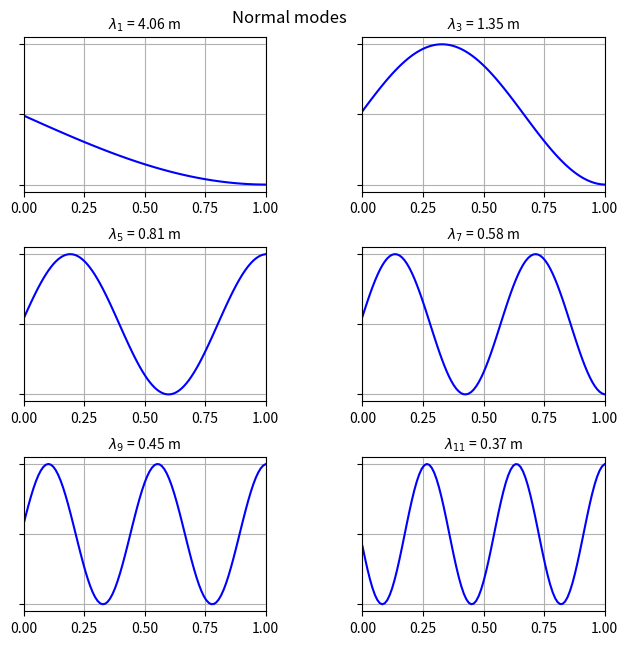
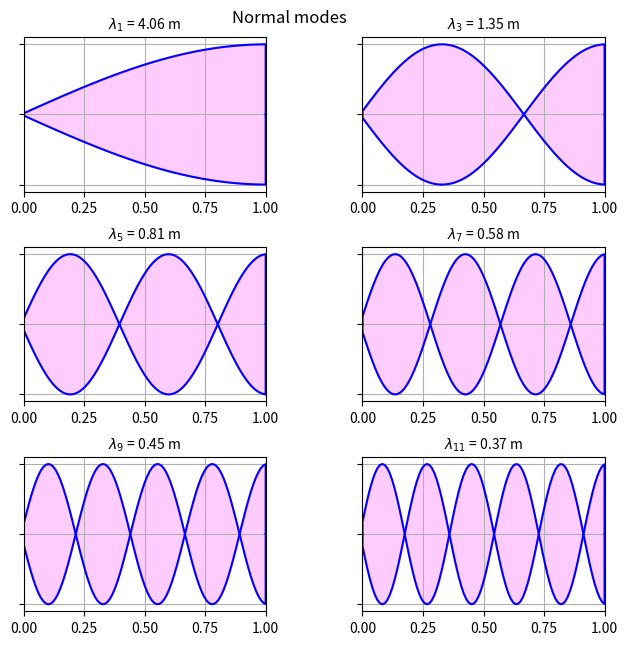
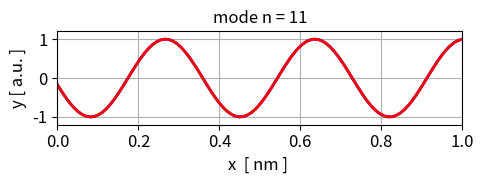

Here is the Python script that generated these plots, in order:
# -*- coding: utf-8 -*-
"""
qm042.py    May 2024

QUANTUM MECHANICS
    Vibrations of a guitar string
    Solving the time independent wave equation for standing waves on a string
    by finding the eigenvalues and eigenfunctions
    Boundar conditons: fixed - free

[redacted]
[redacted]

DOING PHYSICS WITH PYTHON 
    https://d-arora.github.io/Doing-Physics-With-Matlab/
    
Reference page for documentation 
    https://d-arora.github.io/Doing-Physics-With-Matlab/pyDocs/qm042An.htm

    https://d-arora.github.io/Doing-Physics-With-Matlab/pyDocs/qm042.pdf


"""

#%%  IMPORTS
import numpy as np
from scipy.sparse import diags #Allows us to construct our matrices
from scipy.sparse.linalg import eigsh #Solves the Eigenvalue problem
import matplotlib.pyplot as plt
from scipy.linalg import *
from numpy import pi, sin, cos, linspace, zeros, ones, exp, sqrt, real, imag
import time
from matplotlib.animation import FuncAnimation, PillowWriter 

tStart = time.time()


#%% INPUTS
N = 99          # grid points
L = 1           # length of guitar string  0.640  [m]
F = 100         # string tension  [N]
mu = 5.0e-3     # linear density of string [kg/m]
M = 6           # Number of modes returned from eigsh 
nM = 4          # Mode number for animation

#%% COMPUTATIONS
x = linspace(0,L,N)      # x domain  [m]
dx = x[2] - x[1]          # dx [m]        

#  Second Derivative matrix: default fixed ends at x = 0 and x = L
off = np.ones(N-1)
A = -2*np.eye(N) + np.diag(off,1) + np.diag(off,-1) 

A[-1,-1] = -1     # free end at x = L  
#A[0,0]   = -1     # free end at x = 0

# Eigenvalues and eigenfunctions (eigenvectors)
ev, ef = eigsh(A, which="SM", k = M)
ef = ef / np.amax(ef)

#%% Normal modes
wL = np.sqrt(-4*np.pi**2*dx**2/ev)   # wavelengths  [m]
v = sqrt(F/mu)                       # velocity  [m/s]
f = v/wL                             # frequency  [Hz]
T = 1/f                              # period  [s]    
w = 2*pi*f                           # angular frequency  [rad/s]

#%% Console display
print(' ')
print('L = %2.1f m' % L + '  F = %2.1f N' % F + '   mu = %2.1e kg/m' %mu)
print('v = %2.2f m/s' % v)

print('  n    lambda [m]    f  [Hz]     fn/f1')
fR = zeros(M)
for c in range(M):
    sc = 2*c+1; s = M-1-c
    fR[s] = f[s]/f[M-1]
    print(' %2.0f' % sc + '       %2.2f' % wL[s]
              + '        %2.2f'    % f[s] + '      %2.2f'    % fR[s]  )


#%% GRAPHICS

plt.rcParams['font.size'] = 10
plt.rcParams["figure.figsize"] = (7,7)
fig1, axes = plt.subplots(nrows=3, ncols=2)
fig1.subplots_adjust(top = 0.94, bottom = 0.12, left = 0.120,\
                    right = 0.95, hspace = 0.36,wspace=0.40)

plt.suptitle('Normal modes')

xP = x

R = 0; C = 0; mode = 5   
axes[R,C].yaxis.set_tick_params(labelleft=False)
axes[R,C].set_xlim([0, L])
axes[R,C].set_ylim([-1.1, 1.1])
axes[R,C].xaxis.grid()
axes[R,C].yaxis.grid()
axes[R,C].set_title('$\lambda_1$ = %2.2f m' % wL[mode], fontsize = 10)
#yP = zeros(N+2); yP[1:-1] = ef[:,mode]
#xP = zeros(N+2); xP[-1] = L; xP[1:-1] = x;  
yP = ef[:,mode]
axes[R,C].plot(xP,yP, 'blue')

R = 0; C = 1; mode = 4   # x vs y 
axes[R,C].yaxis.set_tick_params(labelleft=False)
axes[R,C].set_xlim([0, L])
axes[R,C].set_ylim([-1.1, 1.1])
axes[R,C].xaxis.grid()
axes[R,C].yaxis.grid()
axes[R,C].set_title('$\lambda_3$ = %2.2f m' % wL[mode], fontsize = 10)
#yP = zeros(N+2); yP[1:-1] = ef[:,mode]
#xP = zeros(N+2); xP[-1] = L; xP[1:-1] = x;  
yP = ef[:,mode]
#axes[R,C].plot(xP,yP, 'blue')
axes[R,C].plot(xP,yP, 'blue')

R = 1; C = 0; mode = 3   # x vs y 
axes[R,C].yaxis.set_tick_params(labelleft=False)
axes[R,C].set_xlim([0, L])
axes[R,C].set_ylim([-1.1, 1.1])
axes[R,C].xaxis.grid()
axes[R,C].yaxis.grid()
axes[R,C].set_title('$\lambda_5$ = %2.2f m' % wL[mode], fontsize = 10)
#yP = zeros(N+2); yP[1:-1] = ef[:,mode]
#xP = zeros(N+2); xP[-1] = L; xP[1:-1] = x; 
yP = ef[:,mode]
axes[R,C].plot(xP,yP, 'blue') 

R = 1; C = 1; mode = 2   # x vs y 
axes[R,C].yaxis.set_tick_params(labelleft=False)
axes[R,C].set_xlim([0, L])
axes[R,C].set_ylim([-1.1, 1.1])
axes[R,C].xaxis.grid()
axes[R,C].yaxis.grid()
axes[R,C].set_title('$\lambda_7$ = %2.2f m' % wL[mode], fontsize = 10)
#yP = zeros(N+2); yP[1:-1] = ef[:,mode]
#xP = zeros(N+2); xP[-1] = L; xP[1:-1] = x;  
yP = ef[:,mode]
axes[R,C].plot(xP,yP, 'blue')

R = 2; C = 0; mode = 1   # x vs y 
axes[R,C].yaxis.set_tick_params(labelleft=False)
axes[R,C].set_xlim([0, L])
axes[R,C].set_ylim([-1.1, 1.1])
axes[R,C].xaxis.grid()
axes[R,C].yaxis.grid()
axes[R,C].set_title('$\lambda_9$ = %2.2f m' % wL[mode], fontsize = 10)
#yP = zeros(N+2); yP[1:-1] = ef[:,mode]
#xP = zeros(N+2); xP[-1] = L; xP[1:-1] = x;  
yP = ef[:,mode]
axes[R,C].plot(xP,yP, 'blue')

R = 2; C = 1; mode = 0   # x vs y 
axes[R,C].yaxis.set_tick_params(labelleft=False)
axes[R,C].set_xlim([0, L])
axes[R,C].set_ylim([-1.1, 1.1])
axes[R,C].xaxis.grid()
axes[R,C].yaxis.grid()
axes[R,C].set_title('$\lambda_{11}$ = %2.2f m' % wL[mode], fontsize = 10)
#yP = zeros(N+2); yP[1:-1] = ef[:,mode]
#xP = zeros(N+2); xP[-1] = L; xP[1:-1] = x;  
yP = ef[:,mode]
axes[R,C].plot(xP,yP, 'blue')

fig1.savefig('a1.png')


#%% STANDING WAVE VIEW
plt.rcParams['font.size'] = 10
plt.rcParams["figure.figsize"] = (7,7)
fig1, axes = plt.subplots(nrows=3, ncols=2)
fig1.subplots_adjust(top = 0.94, bottom = 0.12, left = 0.120,\
                    right = 0.95, hspace = 0.36,wspace=0.40)

plt.suptitle('Normal modes')

R = 0; C = 0; mode = 5   
axes[R,C].yaxis.set_tick_params(labelleft=False)
axes[R,C].set_xlim([0, L])
axes[R,C].set_ylim([-1.1, 1.1])
axes[R,C].xaxis.grid()
axes[R,C].yaxis.grid()
axes[R,C].set_title('$\lambda_1$ = %2.2f m' % wL[mode], fontsize = 10)
yP = zeros(N+2); yP[1:-1] = ef[:,mode]
xP = zeros(N+2); xP[-1] = L; xP[1:-1] = x;  
axes[R,C].plot(xP,yP, 'blue')
axes[R,C].plot(xP,-yP, 'blue')
axes[R,C].fill_between(xP, yP,-yP,color = [1,0,1],alpha=0.2)

R = 0; C = 1; mode = 4   # x vs y 
axes[R,C].yaxis.set_tick_params(labelleft=False)
axes[R,C].set_xlim([0, L])
axes[R,C].set_ylim([-1.1, 1.1])
axes[R,C].xaxis.grid()
axes[R,C].yaxis.grid()
axes[R,C].set_title('$\lambda_3$ = %2.2f m' % wL[mode], fontsize = 10)
yP = zeros(N+2); yP[1:-1] = ef[:,mode]
xP = zeros(N+2); xP[-1] = L; xP[1:-1] = x;  
axes[R,C].plot(xP,yP, 'blue')
axes[R,C].plot(xP,-yP, 'blue')
axes[R,C].fill_between(xP, yP,-yP,color = [1,0,1],alpha=0.2)

R = 1; C = 0; mode = 3   # x vs y 
axes[R,C].yaxis.set_tick_params(labelleft=False)
axes[R,C].set_xlim([0, L])
axes[R,C].set_ylim([-1.1, 1.1])
axes[R,C].xaxis.grid()
axes[R,C].yaxis.grid()
axes[R,C].set_title('$\lambda_5$ = %2.2f m' % wL[mode], fontsize = 10)
yP = zeros(N+2); yP[1:-1] = ef[:,mode]
xP = zeros(N+2); xP[-1] = L; xP[1:-1] = x;  
axes[R,C].plot(xP,yP, 'blue')
axes[R,C].plot(xP,-yP, 'blue')
axes[R,C].fill_between(xP, yP,-yP,color = [1,0,1],alpha=0.2)

R = 1; C = 1; mode = 2   # x vs y 
axes[R,C].yaxis.set_tick_params(labelleft=False)
axes[R,C].set_xlim([0, L])
axes[R,C].set_ylim([-1.1, 1.1])
axes[R,C].xaxis.grid()
axes[R,C].yaxis.grid()
axes[R,C].set_title('$\lambda_7$ = %2.2f m' % wL[mode], fontsize = 10)
yP = zeros(N+2); yP[1:-1] = ef[:,mode]
xP = zeros(N+2); xP[-1] = L; xP[1:-1] = x;  
axes[R,C].plot(xP,yP, 'blue')
axes[R,C].plot(xP,-yP, 'blue')
axes[R,C].fill_between(xP, yP,-yP,color = [1,0,1],alpha=0.2)

R = 2; C = 0; mode = 1   # x vs y 
axes[R,C].yaxis.set_tick_params(labelleft=False)
axes[R,C].set_xlim([0, L])
axes[R,C].set_ylim([-1.1, 1.1])
axes[R,C].xaxis.grid()
axes[R,C].yaxis.grid()
axes[R,C].set_title('$\lambda_9$ = %2.2f m' % wL[mode], fontsize = 10)
yP = zeros(N+2); yP[1:-1] = ef[:,mode]
xP = zeros(N+2); xP[-1] = L; xP[1:-1] = x;  
axes[R,C].plot(xP,yP, 'blue')
axes[R,C].plot(xP,-yP, 'blue')
axes[R,C].fill_between(xP, yP,-yP,color = [1,0,1],alpha=0.2)

R = 2; C = 1; mode = 0   # x vs y 
axes[R,C].yaxis.set_tick_params(labelleft=False)
axes[R,C].set_xlim([0, L])
axes[R,C].set_ylim([-1.1, 1.1])
axes[R,C].xaxis.grid()
axes[R,C].yaxis.grid()
axes[R,C].set_title('$\lambda_{11}$ = %2.2f m' % wL[mode], fontsize = 10)
yP = zeros(N+2); yP[1:-1] = ef[:,mode]
xP = zeros(N+2); xP[-1] = L; xP[1:-1] = x;  
axes[R,C].plot(xP,yP, 'blue')
axes[R,C].plot(xP,-yP, 'blue')
axes[R,C].fill_between(xP, yP,-yP,color = [1,0,1],alpha=0.2)

fig1.savefig('a2.png')

#%% ANIMATION
nM = 6; s = 2*nM-1
mode = -1*nM + 6
yx = ef[:,mode]
Tmode = T[mode]
nT = 100
t = linspace(0,2*Tmode,nT)
yt = cos(w[mode]*t)


plt.rcParams['font.size'] = 12
plt.rcParams["figure.figsize"] = (5,2)
fig, ax = plt.subplots(1)
#fig.subplots_adjust(top = 0.92, bottom = 0.20, left = 0.20,\
#                    right = 0.92, hspace = 0.20,wspace=0.2)

ax.xaxis.grid()
ax.yaxis.grid()
ax.set_ylabel('y [ a.u. ]',color= 'black',fontsize = 12)
ax.set_xlabel('x  [ nm ] ',color = 'black')
ax.set_xlim([0,L])
ax.set_ylim([-1.20, 1.2])
#ax.set_xticks(np.arange(0,101,20))
#ax.set_yticks(np.arange(-20,81,20))
#txt.set_text('time = %.2f' % t[n] + ' s')  
ax.set_title('mode n = %2.0f' % s, fontsize = 12)

line1, = ax.plot([], [], 'b', lw = 2)     
ax.plot(x, yx, 'r', lw = 2)     
fig.tight_layout()

#ax.grid('visible')

def init():  
   line1.set_data([], [])
   return  line1,
   
def animate(n):
     u1 = x
     v1 = yx*yt[n]
     line1.set_data([u1], [v1])   
     
     time.sleep(0.1)
     return   line1,

anim = FuncAnimation(fig, animate, init_func = init, 
                     frames = 100, interval = 3, blit = True, repeat = False)

anim.save('agA.gif', fps = 5)


#%%
tExe = time.time() - tStart
print('  ')
print('Execution time = %2.0f s' % tExe)

